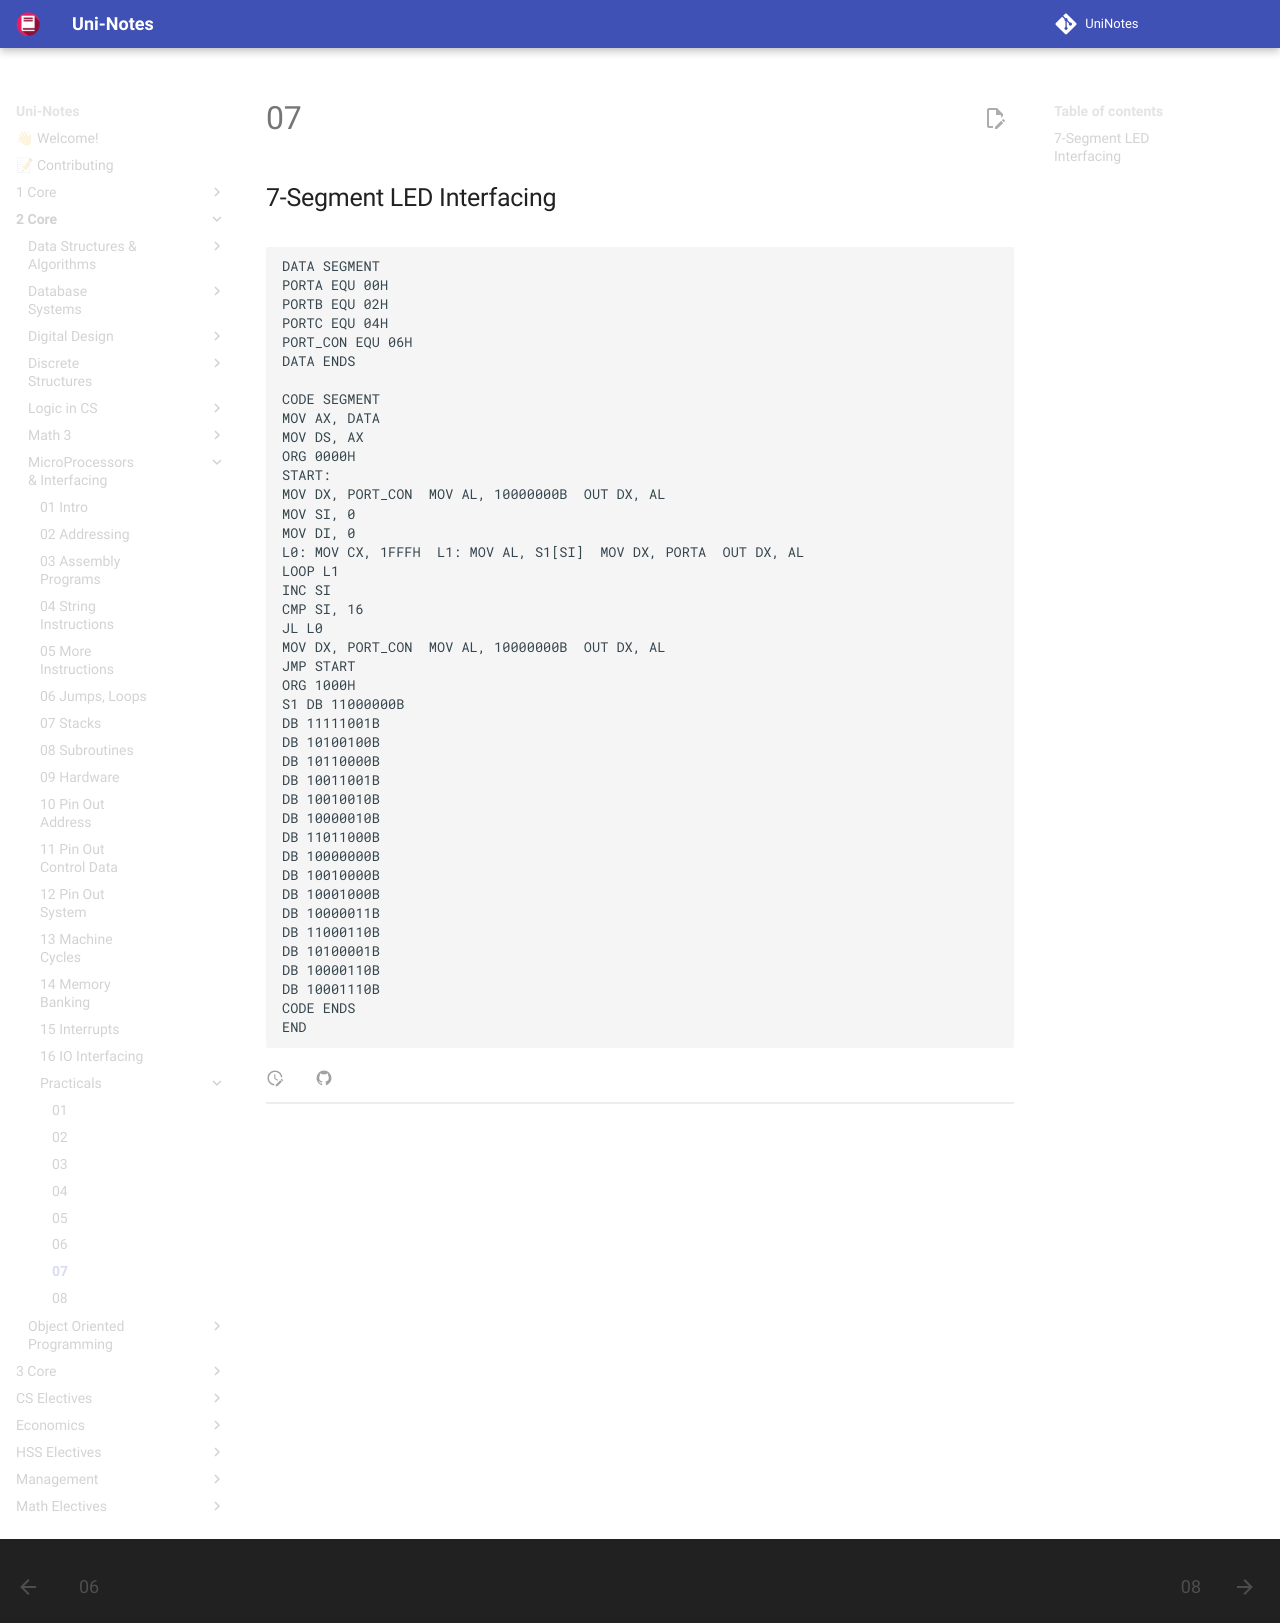

repository: uni-notes/uni-notes · page: 2_Core/MicroProcessors_&_Interfacing/Practicals/07/index.html · generator: mkdocs

## 7-Segment LED Interfacing

![](assets/p07.png){ loading=lazy }

```assembly
DATA SEGMENT 
PORTA EQU 00H
PORTB EQU 02H
PORTC EQU 04H
PORT_CON EQU 06H 
DATA ENDS 

CODE SEGMENT 
MOV AX, DATA 
MOV DS, AX 
ORG 0000H 
START: 
MOV DX, PORT_CON  MOV AL, 10000000B  OUT DX, AL 
MOV SI, 0 
MOV DI, 0 
L0: MOV CX, 1FFFH  L1: MOV AL, S1[SI]  MOV DX, PORTA  OUT DX, AL 
LOOP L1 
INC SI 
CMP SI, 16 
JL L0 
MOV DX, PORT_CON  MOV AL, 10000000B  OUT DX, AL 
JMP START 
ORG 1000H 
S1 DB 11000000B 
DB 11111001B 
DB 10100100B 
DB 10110000B 
DB 10011001B 
DB 10010010B 
DB 10000010B 
DB 11011000B 
DB 10000000B 
DB 10010000B 
DB 10001000B 
DB 10000011B 
DB 11000110B 
DB 10100001B 
DB 10000110B 
DB 10001110B 
CODE ENDS 
END
```
